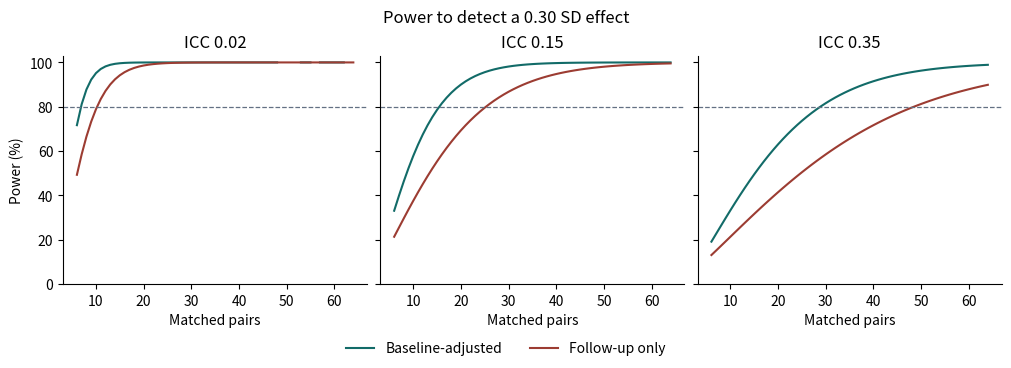

Python code for this plot:
"""Power and test calibration for a matched-pair cluster randomized trial."""

import argparse
from pathlib import Path

import matplotlib
matplotlib.use("Agg")
import matplotlib.pyplot as plt
import numpy as np
import pandas as pd
from scipy.stats import nct, t

ALPHA = 0.05
REPLICATES = 4000
WITHIN_SITE = 30
PERIOD_CORRELATION = 0.65
PAIR_SHARE = 0.30
PLANNING_EFFECT = 0.30
ICCS = (0.02, 0.15, 0.35)
PAIR_GRID = range(6, 65)


def cluster_residual_variance(icc: float, per_site: int) -> float:
    """Cluster mean variance after the shared pair component is removed."""
    return (1 - PAIR_SHARE) * icc + (1 - icc) / per_site


def paired_power(pairs: int, variance: float, effect: float) -> float:
    df = pairs - 1
    critical = t.ppf(1 - ALPHA / 2, df)
    noncentrality = effect / np.sqrt(variance / pairs)
    return float(nct.sf(critical, df, noncentrality) + nct.cdf(-critical, df, noncentrality))


def cluster_means(
    pairs: int, per_site: int, icc: float, size: int, rng: np.random.Generator
) -> tuple[np.ndarray, np.ndarray, np.ndarray]:
    shape = (size, pairs, 2)
    site_sd = np.sqrt(cluster_residual_variance(icc, per_site))
    pair_sd = np.sqrt(PAIR_SHARE * icc)
    baseline = rng.normal(0, site_sd, shape) + rng.normal(0, pair_sd, (size, pairs, 1))
    innovation = rng.normal(0, site_sd, shape) + rng.normal(0, pair_sd, (size, pairs, 1))
    followup = (
        PERIOD_CORRELATION * baseline + np.sqrt(1 - PERIOD_CORRELATION**2) * innovation
    )
    assignment = rng.integers(0, 2, size=(size, pairs, 1))
    return baseline, followup, assignment


def paired_stats(differences: np.ndarray) -> tuple[np.ndarray, np.ndarray, float]:
    pairs = differences.shape[1]
    return (
        differences.mean(axis=1),
        differences.std(axis=1, ddof=1) / np.sqrt(pairs),
        float(t.ppf(1 - ALPHA / 2, pairs - 1)),
    )


def naive_stats(
    treated: np.ndarray, control: np.ndarray, per_site: int,
    icc: float, rng: np.random.Generator
) -> tuple[np.ndarray, np.ndarray, np.ndarray]:
    """Welch SE computed with independent-Gaussian within-site sums of squares."""
    simulations, pairs = treated.shape
    n = pairs * per_site
    arm_variances = []
    for means in (treated, control):
        within_ss = (1 - icc) * rng.chisquare(pairs * (per_site - 1), size=simulations)
        between_ss = per_site * np.square(means - means.mean(axis=1, keepdims=True)).sum(axis=1)
        arm_variances.append((within_ss + between_ss) / (n - 1))
    first, second = np.asarray(arm_variances) / n
    variance = first + second
    df = variance**2 / ((first**2 + second**2) / (n - 1))
    return treated.mean(axis=1) - control.mean(axis=1), np.sqrt(variance), t.ppf(0.975, df)


def assess(icc: float, effect: float, rng: np.random.Generator) -> list[dict]:
    pairs = 20
    baseline, followup, assignment = cluster_means(pairs, WITHIN_SITE, icc, REPLICATES, rng)
    treated = np.take_along_axis(followup, assignment, axis=2)[..., 0] + effect
    control = np.take_along_axis(followup, 1 - assignment, axis=2)[..., 0]
    baseline_diff = (
        np.take_along_axis(baseline, assignment, axis=2)
        - np.take_along_axis(baseline, 1 - assignment, axis=2)
    )[..., 0]
    followup_diff = treated - control
    methods = {
        "Naive participant Welch": naive_stats(treated, control, WITHIN_SITE, icc, rng),
        "Paired follow-up": paired_stats(followup_diff),
        "Paired baseline adjustment": paired_stats(followup_diff - PERIOD_CORRELATION * baseline_diff),
    }
    rows = []
    for model, (estimate, se, critical) in methods.items():
        half_width = critical * se
        reject = np.mean(np.abs(estimate) > half_width)
        rows.append({
            "icc": icc, "true_effect_sd": effect, "pairs": pairs, "participants_per_site": WITHIN_SITE,
            "replicates": REPLICATES, "method": model,
            "bias_sd": (estimate - effect).mean(),
            "empirical_sd": estimate.std(ddof=1), "mean_se": se.mean(),
            "rejection_rate": reject,
            "rejection_mcse": np.sqrt(reject * (1 - reject) / REPLICATES),
            "coverage": np.mean(np.abs(estimate - effect) <= half_width),
        })
    return rows


def power_grid() -> pd.DataFrame:
    rows = []
    for icc in ICCS:
        variance = 2 * cluster_residual_variance(icc, WITHIN_SITE)
        adjusted_variance = variance * (1 - PERIOD_CORRELATION**2)
        for count in PAIR_GRID:
            rows.append({
                "icc": icc, "pairs": count, "sites": 2 * count,
                "participants": 2 * count * WITHIN_SITE,
                "effect_sd": PLANNING_EFFECT,
                "power_followup": paired_power(count, variance, PLANNING_EFFECT),
                "power_adjusted": paired_power(count, adjusted_variance, PLANNING_EFFECT),
            })
    return pd.DataFrame(rows)


def plot_power(power: pd.DataFrame, path: Path) -> None:
    fig, axes = plt.subplots(1, 3, figsize=(10, 3.6), sharey=True, layout="constrained")
    for (icc, values), axis in zip(power.groupby("icc"), axes, strict=True):
        axis.plot(values["pairs"], 100 * values["power_adjusted"], color="#126B68", label="Baseline-adjusted")
        axis.plot(values["pairs"], 100 * values["power_followup"], color="#9C3C32", label="Follow-up only")
        axis.axhline(80, color="#637083", linestyle="--", linewidth=0.9)
        axis.set(title=f"ICC {icc:.2f}", xlabel="Matched pairs", ylim=(0, 103))
        axis.spines[["top", "right"]].set_visible(False)
    axes[0].set_ylabel("Power (%)")
    handles, labels = axes[0].get_legend_handles_labels()
    fig.legend(handles, labels, loc="outside lower center", ncol=2, frameon=False)
    fig.suptitle("Power to detect a 0.30 SD effect")
    fig.savefig(path, dpi=145)
    plt.close(fig)


def main() -> None:
    parser = argparse.ArgumentParser(description=__doc__)
    parser.add_argument("--output", type=Path, default=Path("results"))
    parser.add_argument("--seed", type=int, default=20261120)
    args = parser.parse_args()
    rng = np.random.default_rng(args.seed)
    rows = [row for icc in ICCS for effect in (0.0, PLANNING_EFFECT) for row in assess(icc, effect, rng)]
    power = power_grid()
    args.output.mkdir(parents=True, exist_ok=True)
    pd.DataFrame(rows).to_csv(args.output / "simulation.csv", index=False, float_format="%.8f")
    power.to_csv(args.output / "power.csv", index=False, float_format="%.8f")
    plot_power(power, args.output / "power.png")


if __name__ == "__main__":
    main()
